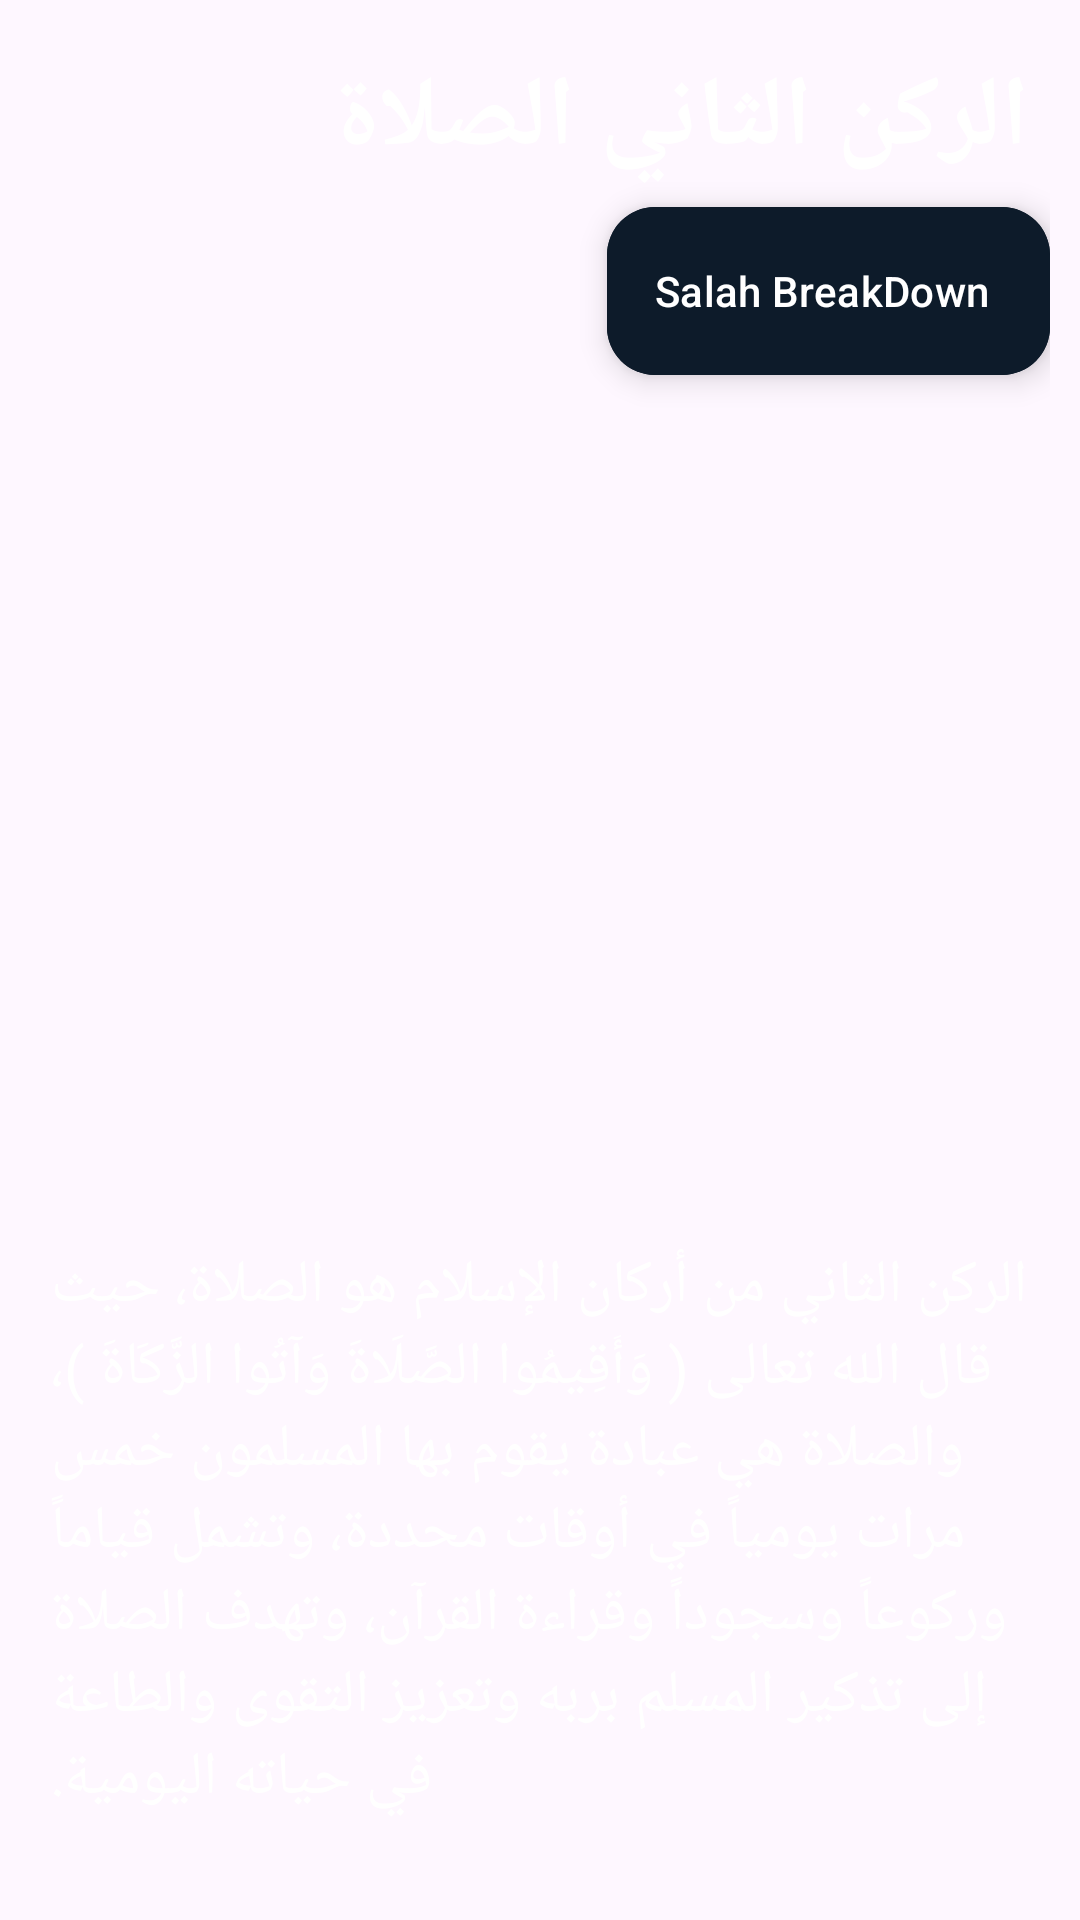

Write the Android layout XML for this screen, with the resource values it uses.
<!-- AndroidManifest.xml: application theme Theme.YoungBeliever -->
<!-- res/layout/arkan_slah_layout.xml -->
<?xml version="1.0" encoding="utf-8"?>
<LinearLayout
    xmlns:android="http://schemas.android.com/apk/res/android"
    android:layout_width="match_parent"
    android:layout_height="match_parent"
    android:padding="10dp"
    android:orientation="vertical">

    <TextView
        android:layout_width="match_parent"
        android:layout_height="wrap_content"
        android:textColor="@color/white"
        android:text="@string/slah"
        android:padding="7dp"
        android:gravity="start"
        android:textSize="33sp"
        android:textStyle="bold"
        android:id="@+id/slah"/>

    <com.google.android.material.floatingactionbutton.ExtendedFloatingActionButton
        android:layout_width="wrap_content"
        android:layout_height="wrap_content"
        android:text="@string/salah_breakdown"
        android:backgroundTint="@color/twilightGradient"
        android:textColor="@color/white"
        android:layout_gravity="end"
        android:id="@+id/slah_breakdown_btn"
        android:layout_marginBottom="6dp"/>

    <ImageView
        android:layout_width="match_parent"
        android:layout_height="0dp"
        android:layout_weight="1"
        android:scaleType="centerCrop"
        android:src="@drawable/slah"
        android:id="@+id/slah_image"
        android:contentDescription="@string/slah_pillar_image"/>

    <ScrollView
        android:layout_width="match_parent"
        android:layout_height="0dp"
        android:layout_weight=".8"
        android:fillViewport="true"
        android:id="@+id/arkan_slah_scroll">

        <TextView
            android:layout_width="match_parent"
            android:layout_height="wrap_content"
            android:textColor="@color/white"
            android:text="@string/slah_info"
            android:padding="7dp"
            android:textAlignment="viewStart"
            android:textSize="20sp"
            android:id="@+id/slah_info"/>

    </ScrollView>

</LinearLayout>
<!-- resources referenced by this layout -->
<resources>
  <color name="twilightGradient">#0D1B2A</color>
  <color name="white">#FFFFFFFF</color>
  <string name="salah_breakdown">Salah BreakDown</string>
  <string name="slah" translatable="false">الركن الثاني الصلاة</string>
  <string name="slah_info" translatable="false">الركن الثاني من أركان الإسلام هو الصلاة، حيث قال الله تعالى ( وَأَقِيمُوا الصَّلَاةَ وَآتُوا الزَّكَاةَ )، والصلاة هي عبادة يقوم بها المسلمون خمس مرات يومياً في أوقات محددة، وتشمل قياماً وركوعاً وسجوداً وقراءة القرآن، وتهدف الصلاة إلى تذكير المسلم بربه وتعزيز التقوى والطاعة في حياته اليومية.</string>
  <string name="slah_pillar_image" translatable="false">Slah Pillar Image</string>
  <style name="Theme.YoungBeliever" parent="Theme.Material3.DayNight.NoActionBar">
          
          <item name="colorPrimary">@color/primary_blue</item>
          <item name="colorPrimaryVariant">@color/dark_blue</item>
          <item name="colorOnPrimary">@color/white</item>
          
          <item name="colorSecondary">@color/teal_200</item>
          <item name="colorSecondaryVariant">@color/teal_700</item>
          <item name="colorOnSecondary">@color/black</item>
          
          <item name="android:statusBarColor">?attr/colorPrimaryVariant</item>
          
          <item name="android:windowFullscreen">true</item>
      </style>
  <color name="primary_blue">#0071BD</color>
  <color name="dark_blue">#00468C</color>
  <color name="teal_200">#FF03DAC5</color>
  <color name="teal_700">#FF018786</color>
  <color name="black">#FF000000</color>
</resources>
